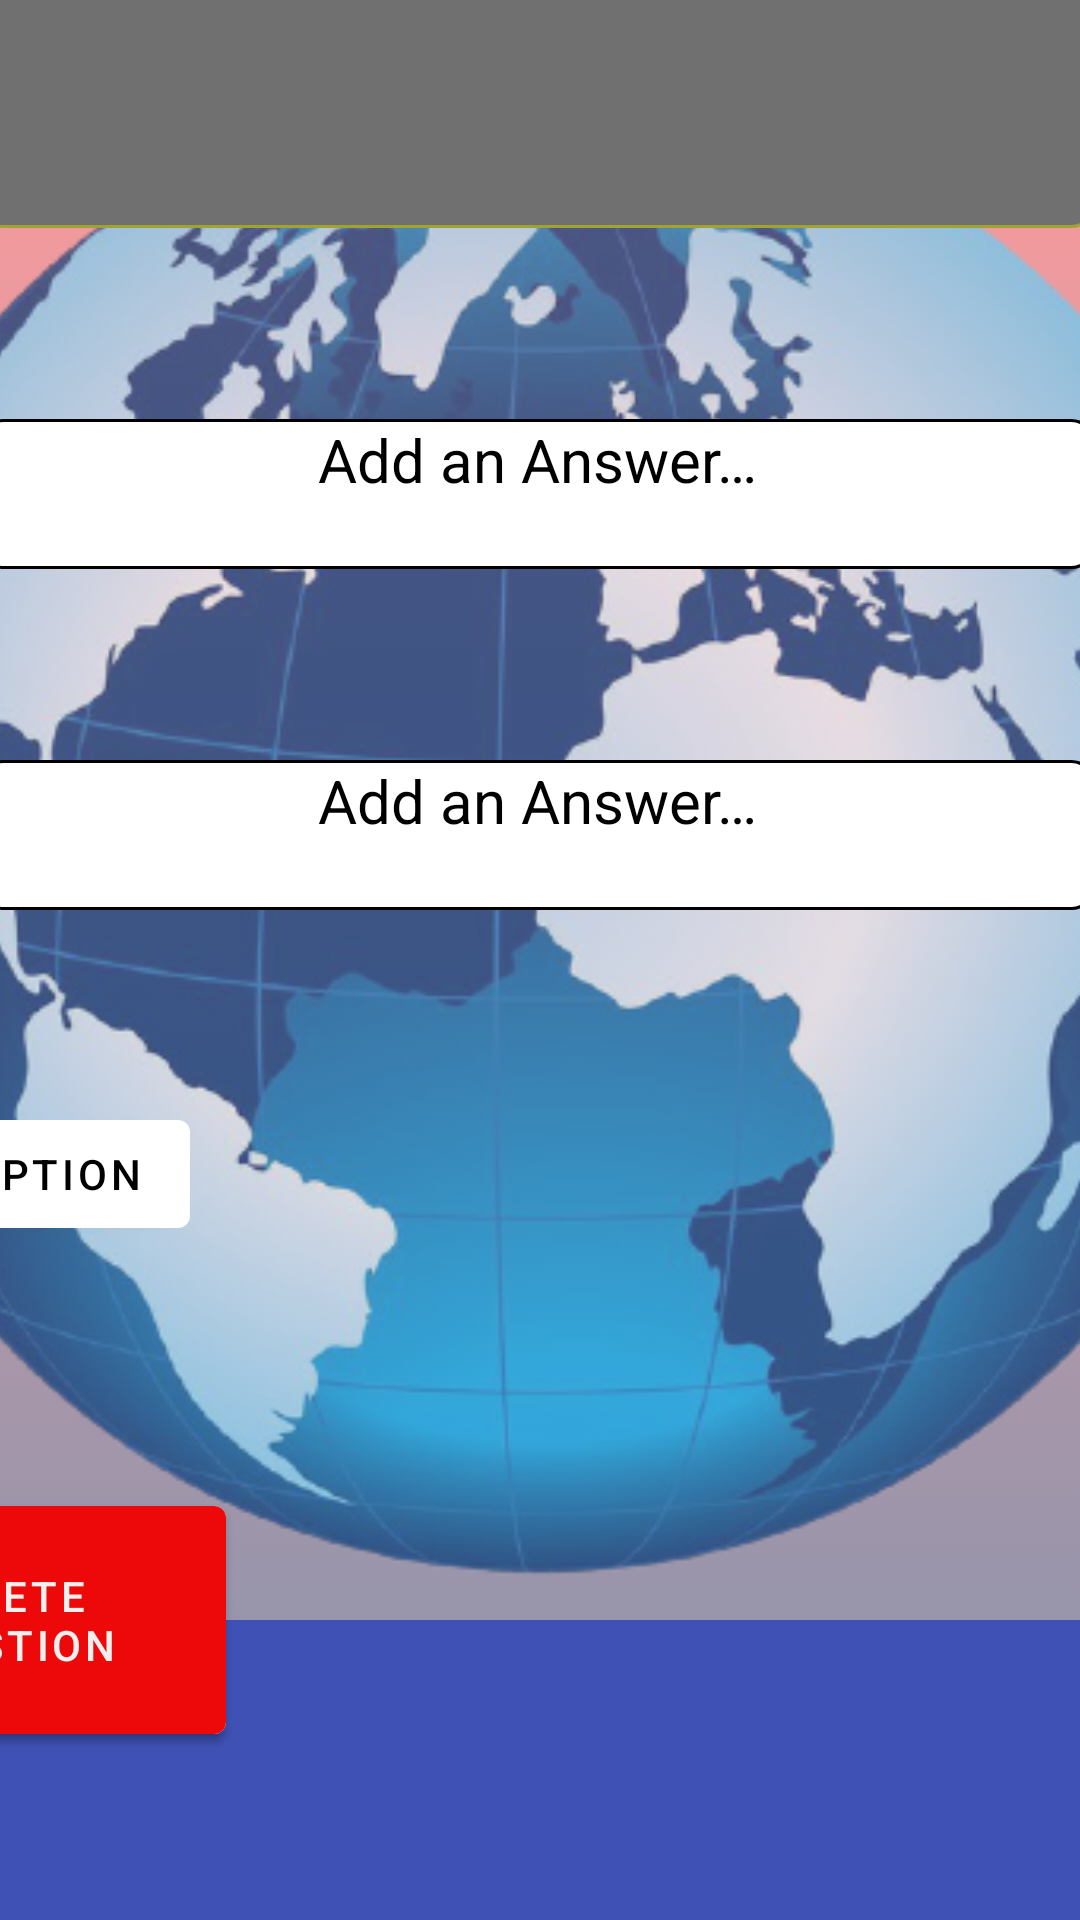

Here is an Android app screen rendered from its layout file. Give the layout XML and the strings, colors and styles it references.
<!-- AndroidManifest.xml: application theme Theme.Quizeo -->
<!-- res/layout/fragment_add_question.xml -->
<?xml version="1.0" encoding="utf-8"?>
<androidx.constraintlayout.widget.ConstraintLayout
    xmlns:android="http://schemas.android.com/apk/res/android"
    xmlns:app="http://schemas.android.com/apk/res-auto"
    xmlns:tools="http://schemas.android.com/tools"
    android:id="@+id/fragment_add_question"
    android:layout_width="match_parent"
    android:layout_height="match_parent"
    android:background="@drawable/gradient"
    tools:context=".AddQuestionActivity">

        <ImageView
            android:id="@+id/imageView4"
            android:layout_width="528dp"
            android:layout_height="528dp"
            android:layout_marginBottom="100dp"
            android:alpha="0.7"
            android:contentDescription="@string/globe"
            android:src="@drawable/globe2_removebg_preview"
            app:layout_constraintBottom_toBottomOf="parent"
            app:layout_constraintEnd_toEndOf="parent"
            app:layout_constraintHorizontal_bias="0.497"
            app:layout_constraintStart_toStartOf="parent" />

        <androidx.appcompat.widget.Toolbar
            android:id="@+id/toolbar2"
            android:layout_width="match_parent"
            android:layout_height="100dp"
            android:background="#3F51B5"
            android:minHeight="?attr/actionBarSize"
            android:theme="?attr/actionBarTheme"
            android:visibility="visible"
            app:layout_constraintBottom_toBottomOf="parent"
            app:layout_constraintEnd_toEndOf="parent"
            app:layout_constraintHorizontal_bias="1.0"
            app:layout_constraintStart_toStartOf="parent" />


        <EditText
            android:id="@+id/textQuestion"
            android:layout_width="371dp"
            android:layout_height="139dp"
            android:autofillHints=""
            android:background="@drawable/edittext_background_blue"
            android:gravity="center_horizontal"
            android:hint="@string/add_a_question"
            android:inputType="textMultiLine"
            android:textColor="@color/black"
            android:textColorHint="@color/black"
            android:textSize="25sp"
            app:layout_constraintBottom_toTopOf="@id/imageView4"
            app:layout_constraintEnd_toEndOf="parent"
            app:layout_constraintHorizontal_bias="0.625"
            app:layout_constraintStart_toStartOf="parent"
            app:layout_constraintTop_toTopOf="parent" />

        <EditText
            android:id="@+id/textAddAnswer1"
            android:layout_width="371dp"
            android:layout_height="50dp"
            android:background="@drawable/edittext_background_white"
            android:gravity="center_horizontal"
            android:hint="@string/add_an_answer"
            android:inputType="textMultiLine"
            android:textColorHint="@color/black"
            android:textSize="20sp"
            app:layout_constraintBottom_toTopOf="@+id/textAddAnswer2"
            app:layout_constraintStart_toStartOf="@+id/textQuestion"
            app:layout_constraintEnd_toEndOf="@+id/textQuestion"
            app:layout_constraintTop_toBottomOf="@id/textQuestion"
            android:autofillHints="" />

        <EditText
            android:id="@+id/textAddAnswer2"
            android:layout_width="371dp"
            android:layout_height="50dp"
            android:background="@drawable/edittext_background_white"
            android:gravity="center_horizontal"
            android:hint="@string/add_an_answer"
            android:inputType="textMultiLine"
            android:textColorHint="@color/black"
            android:textSize="20sp"
            app:layout_constraintBottom_toTopOf="@+id/buttonAddOption"
            app:layout_constraintStart_toStartOf="@+id/textAddAnswer1"
            app:layout_constraintEnd_toEndOf="@+id/textAddAnswer1"
            app:layout_constraintTop_toBottomOf="@id/textAddAnswer1"
            android:autofillHints="" />

        <Button
            android:id="@+id/buttonAddOption"
            android:layout_width="wrap_content"
            android:layout_height="wrap_content"
            android:layout_marginStart="10dp"
            android:layout_marginTop="67dp"
            android:layout_marginEnd="10dp"
            android:text="@string/add_option"
            app:layout_constraintBottom_toBottomOf="parent"
            app:layout_constraintEnd_toEndOf="@id/buttonSaveQuit"
            app:layout_constraintStart_toStartOf="@id/buttonSaveQuit"
            app:layout_constraintTop_toBottomOf="@id/textQuestion" />


        <Button
            android:id="@+id/buttonSaveQuit"
            android:layout_width="150dp"
            android:layout_height="88dp"
            android:layout_marginStart="200dp"
            android:layout_marginTop="100dp"
            android:text="@string/save_quit"
            app:layout_constraintBottom_toTopOf="@+id/toolbar2"
            app:layout_constraintEnd_toStartOf="@+id/toolbar2"
            app:layout_constraintStart_toStartOf="parent"
            app:layout_constraintTop_toBottomOf="@+id/imageView4" />

        <Button
            android:id="@+id/buttonDeleteQuestion"
            android:layout_width="150dp"
            android:layout_height="88dp"
            android:layout_marginStart="630dp"
            android:layout_marginTop="100dp"
            android:text="@string/delete_question"
            android:textColor="#F4EFEF"
            android:textColorHighlight="#F8EEEE"
            android:textColorLink="#F1EFEF"
            app:backgroundTint="#ED0909"
            app:iconTint="#F4EFEF"
            app:layout_constraintBottom_toTopOf="@+id/toolbar2"
            app:layout_constraintEnd_toStartOf="@+id/toolbar2"
            app:layout_constraintStart_toStartOf="parent"
            app:layout_constraintTop_toBottomOf="@+id/imageView4" />

</androidx.constraintlayout.widget.ConstraintLayout>
<!-- resources referenced by this layout -->
<resources>
  <color name="black">#FF000000</color>
  <!-- drawable edittext_background_blue (drawable) -->
  <?xml version="1.0" encoding="utf-8"?>
  <selector xmlns:android="http://schemas.android.com/apk/res/android">
      <item>
          <shape android:shape="rectangle">
              <solid android:color="?attr/colorAccent"/>
              <stroke
                  android:color="#a0a32f"
                  android:width="1dp"
                  />
              <corners android:radius="7dp"/>
          </shape>
      </item>
  </selector>
  <!-- drawable edittext_background_white (drawable) -->
  <?xml version="1.0" encoding="utf-8"?>
  <selector xmlns:android="http://schemas.android.com/apk/res/android">
      <item>
          <shape android:shape="rectangle">
              <solid android:color="#FFFFFFFF"/>
              <stroke
                  android:color="#FF000000"
                  android:width="1dp"
                  />
              <corners android:radius="7dp"/>
          </shape>
      </item>
  </selector>
  <!-- drawable globe2_removebg_preview: png bitmap (drawable, 285513 bytes) -->
  <!-- drawable gradient (drawable) -->
  <?xml version="1.0" encoding="utf-8"?>
  <selector xmlns:android="http://schemas.android.com/apk/res/android">
      <item>
          <shape>
              <gradient
                  android:startColor="@color/red"
                  android:endColor="@color/blue"
                  android:angle="270">
              </gradient>
          </shape>
      </item>
  </selector>
  <string name="add_a_question">Add a Question…</string>
  <string name="add_an_answer">Add an Answer…</string>
  <string name="add_option">Add Option</string>
  <string name="delete_question">Delete Question</string>
  <string name="globe">background globe</string>
  <string name="save_quit">Save and Quit</string>
  <style name="Theme.Quizeo" parent="Theme.MaterialComponents.DayNight.NoActionBar">
          
          <item name="colorPrimary">@color/white</item>
          <item name="colorPrimaryVariant">@color/redd</item>
          <item name="colorOnPrimary">@color/black</item>
          
          <item name="colorSecondary">@color/gray</item>
          <item name="colorSecondaryVariant">@color/teal_700</item>
          <item name="colorOnSecondary">@color/black</item>
          
          <item name="android:statusBarColor" tools:targetApi="l">?attr/colorPrimaryVariant</item>
          
      </style>
  <color name="red">#99FF5858</color>
  <color name="blue">#99334D79</color>
  <color name="white">#FFFFFFFF</color>
  <color name="redd">#700000</color>
  <color name="gray">#707070</color>
  <color name="teal_700">#FF018786</color>
</resources>
